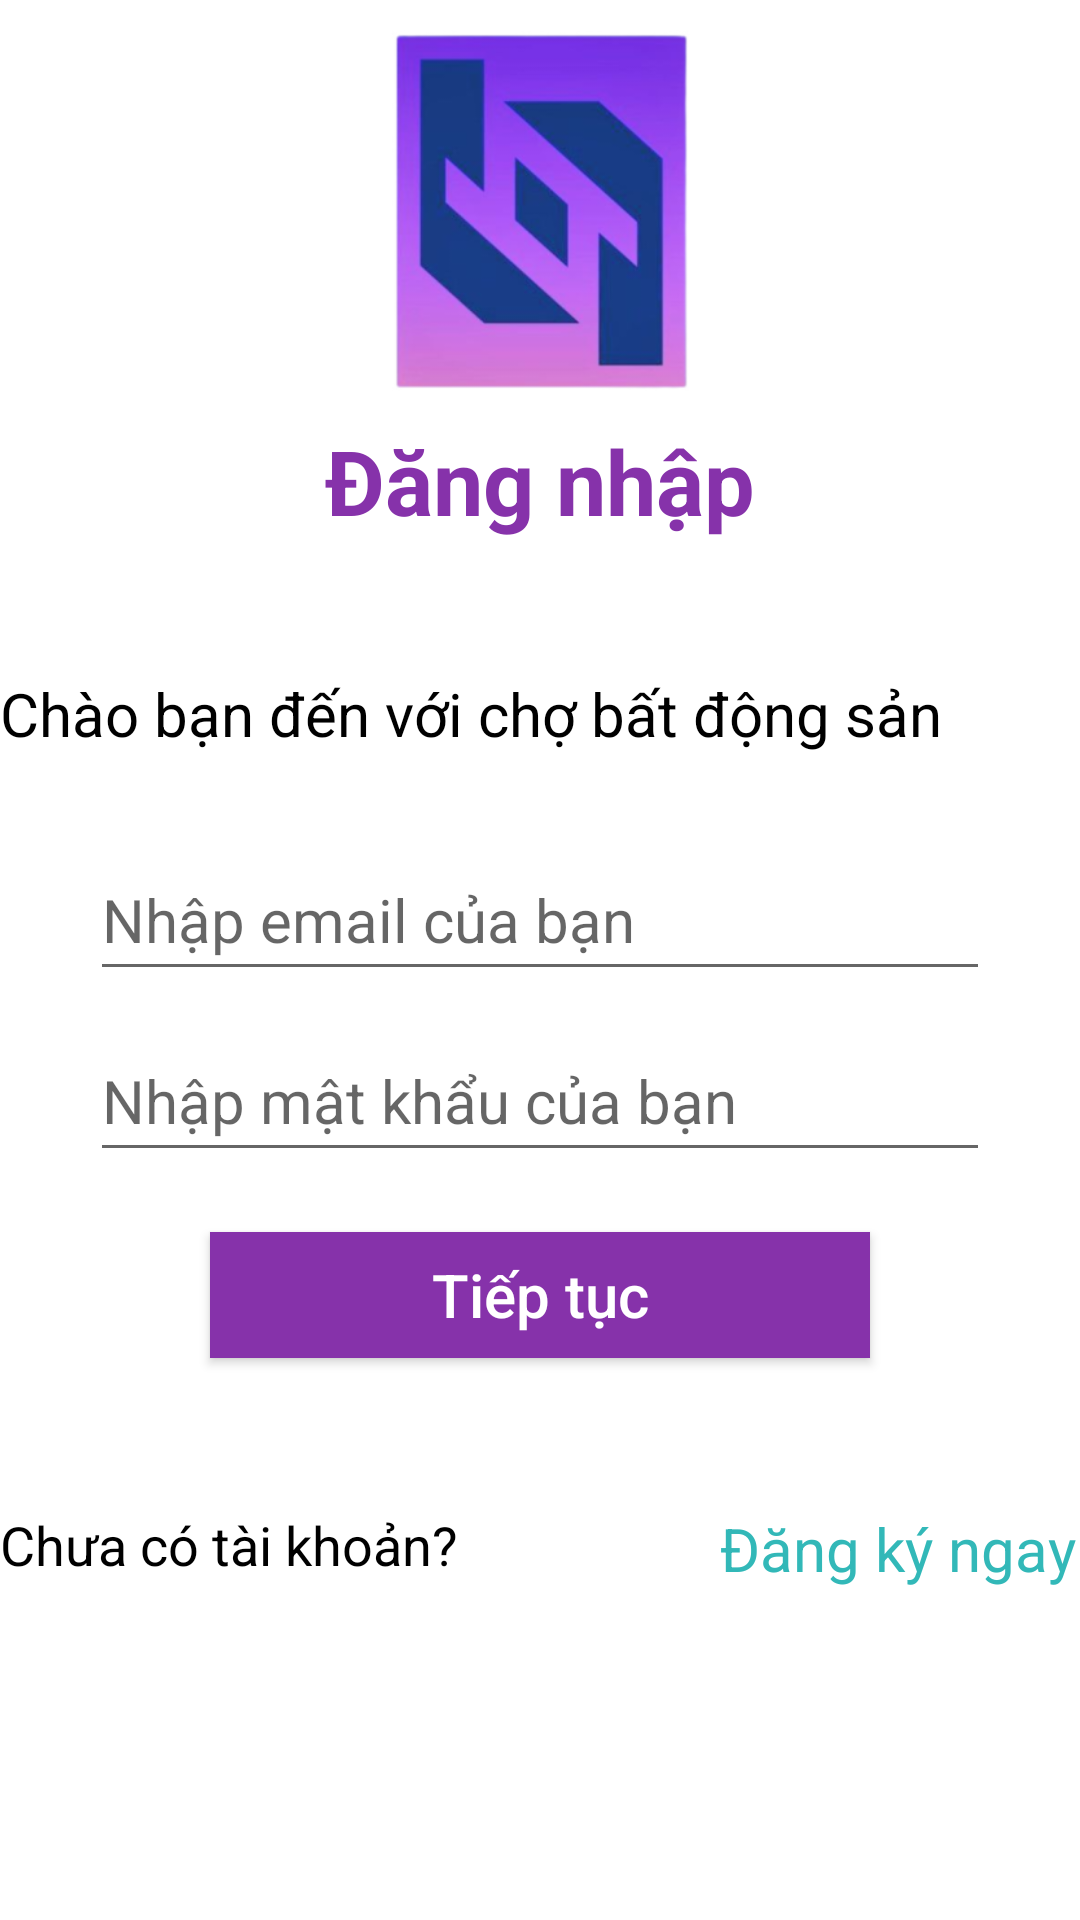

Android layout source for this screen:
<!-- AndroidManifest.xml: application theme AppTheme -->
<!-- res/layout/activity_login.xml -->
<?xml version="1.0" encoding="utf-8"?>
<LinearLayout xmlns:android="http://schemas.android.com/apk/res/android"
    xmlns:app="http://schemas.android.com/apk/res-auto"
    xmlns:tools="http://schemas.android.com/tools"
    android:layout_width="match_parent"
    android:layout_height="match_parent"
    android:background="#FFFFFF"
    android:orientation="vertical"
    android:weightSum="20"
    tools:context=".Activity.LoginActivity">

    <ImageView
        android:id="@+id/imageView_Login"
        android:layout_width="150sp"
        android:layout_height="0dp"
        android:layout_weight="5"
        android:layout_gravity="center"
        android:src="@mipmap/ic_launcher_foreground"/>
    <TextView
        android:id="@+id/textView_Login"
        android:layout_width="wrap_content"
        android:layout_height="0sp"
        android:layout_weight="2"
        android:layout_gravity="center"
        android:text="@string/ng_nh_p"
        android:textColor="#8632AA"
        android:textSize="30sp"
        android:textStyle="bold" />
    <LinearLayout
        android:layout_width="match_parent"
        android:layout_height="0dp"
        android:layout_weight="3">
        <TextView
            android:id="@+id/textView_Title_Login"
            android:layout_width="match_parent"
            android:layout_height="wrap_content"
            android:layout_gravity="center"
            android:text="@string/ch_o_b_n_n_v_i_ch_b_t_ng_s_n"
            android:textColor="#000"
            android:textSize="20sp" />
    </LinearLayout>


    <EditText
        android:id="@+id/editText_loginEmail"
        android:layout_width="match_parent"
        android:layout_height="0sp"
        android:layout_weight="1.8"
        android:layout_marginBottom="10sp"
        android:layout_marginLeft="30sp"
        android:layout_marginRight="30sp"
        android:ems="10"
        android:hint="@string/nh_p_email_c_a_b_n"
        android:inputType="textEmailAddress"
        android:textSize="20sp" />

    <EditText
        android:id="@+id/editText_loginPassword"
        android:layout_width="match_parent"
        android:layout_height="0sp"
        android:layout_weight="1.8"
        android:layout_marginLeft="30sp"
        android:layout_marginRight="30sp"
        android:layout_marginBottom="20sp"
        android:ems="10"
        android:hint="@string/nh_p_m_t_kh_u_c_a_b_n"
        android:inputType="textPassword"
        android:textSize="20sp" />

    <Button
        android:id="@+id/button_Login"
        android:layout_width="match_parent"
        android:layout_height="0sp"
        android:layout_weight="1.5"
        android:layout_marginLeft="70sp"
        android:layout_marginRight="70sp"
        android:background="#8632AA"
        android:text="@string/ti_p_t_c"
        android:textAllCaps="false"
        android:textColor="#FFFFFF"
        android:textSize="20sp" />

    <LinearLayout
        android:layout_width="match_parent"
        android:layout_height="0sp"
        android:layout_marginTop="50sp"
        android:weightSum="3"
        android:layout_weight="1.5">
        <TextView
            android:id="@+id/textView_loginAccoutQuestion"
            android:layout_width="0sp"
            android:layout_weight="2"
            android:layout_height="match_parent"
            android:text="@string/ch_a_c_t_i_kho_n"
            android:textColor="#000"
            android:textSize="18sp" />
        <TextView
            android:id="@+id/textView_linkToSignup"
            android:layout_width="0sp"
            android:layout_weight="1"
            android:layout_height="match_parent"
            android:text="@string/ng_k_ngay"
            android:textColor="#32B8B8"
            android:textSize="20sp" />
    </LinearLayout>




</LinearLayout>
<!-- resources referenced by this layout -->
<resources>
  <!-- mipmap ic_launcher_foreground: png bitmap (mipmap-hdpi, 25034 bytes) -->
  <string name="ch_a_c_t_i_kho_n">Chưa có tài khoản?</string>
  <string name="ch_o_b_n_n_v_i_ch_b_t_ng_s_n">Chào bạn đến với chợ bất động sản</string>
  <string name="ng_k_ngay">Đăng ký ngay</string>
  <string name="ng_nh_p">Đăng nhập</string>
  <string name="nh_p_email_c_a_b_n">Nhập email của bạn</string>
  <string name="nh_p_m_t_kh_u_c_a_b_n">Nhập mật khẩu của bạn</string>
  <string name="ti_p_t_c">Tiếp tục</string>
  <style name="AppTheme" parent="Theme.AppCompat.Light.NoActionBar">
          
          <item name="colorPrimary">@color/colorPrimary</item>
          <item name="colorPrimaryDark">@color/colorPrimaryDark</item>
          <item name="colorAccent">@color/colorAccent</item>
      </style>
  <!-- not gathered from this repository: default colours our renderer supplied (Android Studio template values) -->
  <color name="colorPrimary">#FF6200EE</color>
  <color name="colorPrimaryDark">#FF3700B3</color>
  <color name="colorAccent">#FF03DAC5</color>
</resources>
